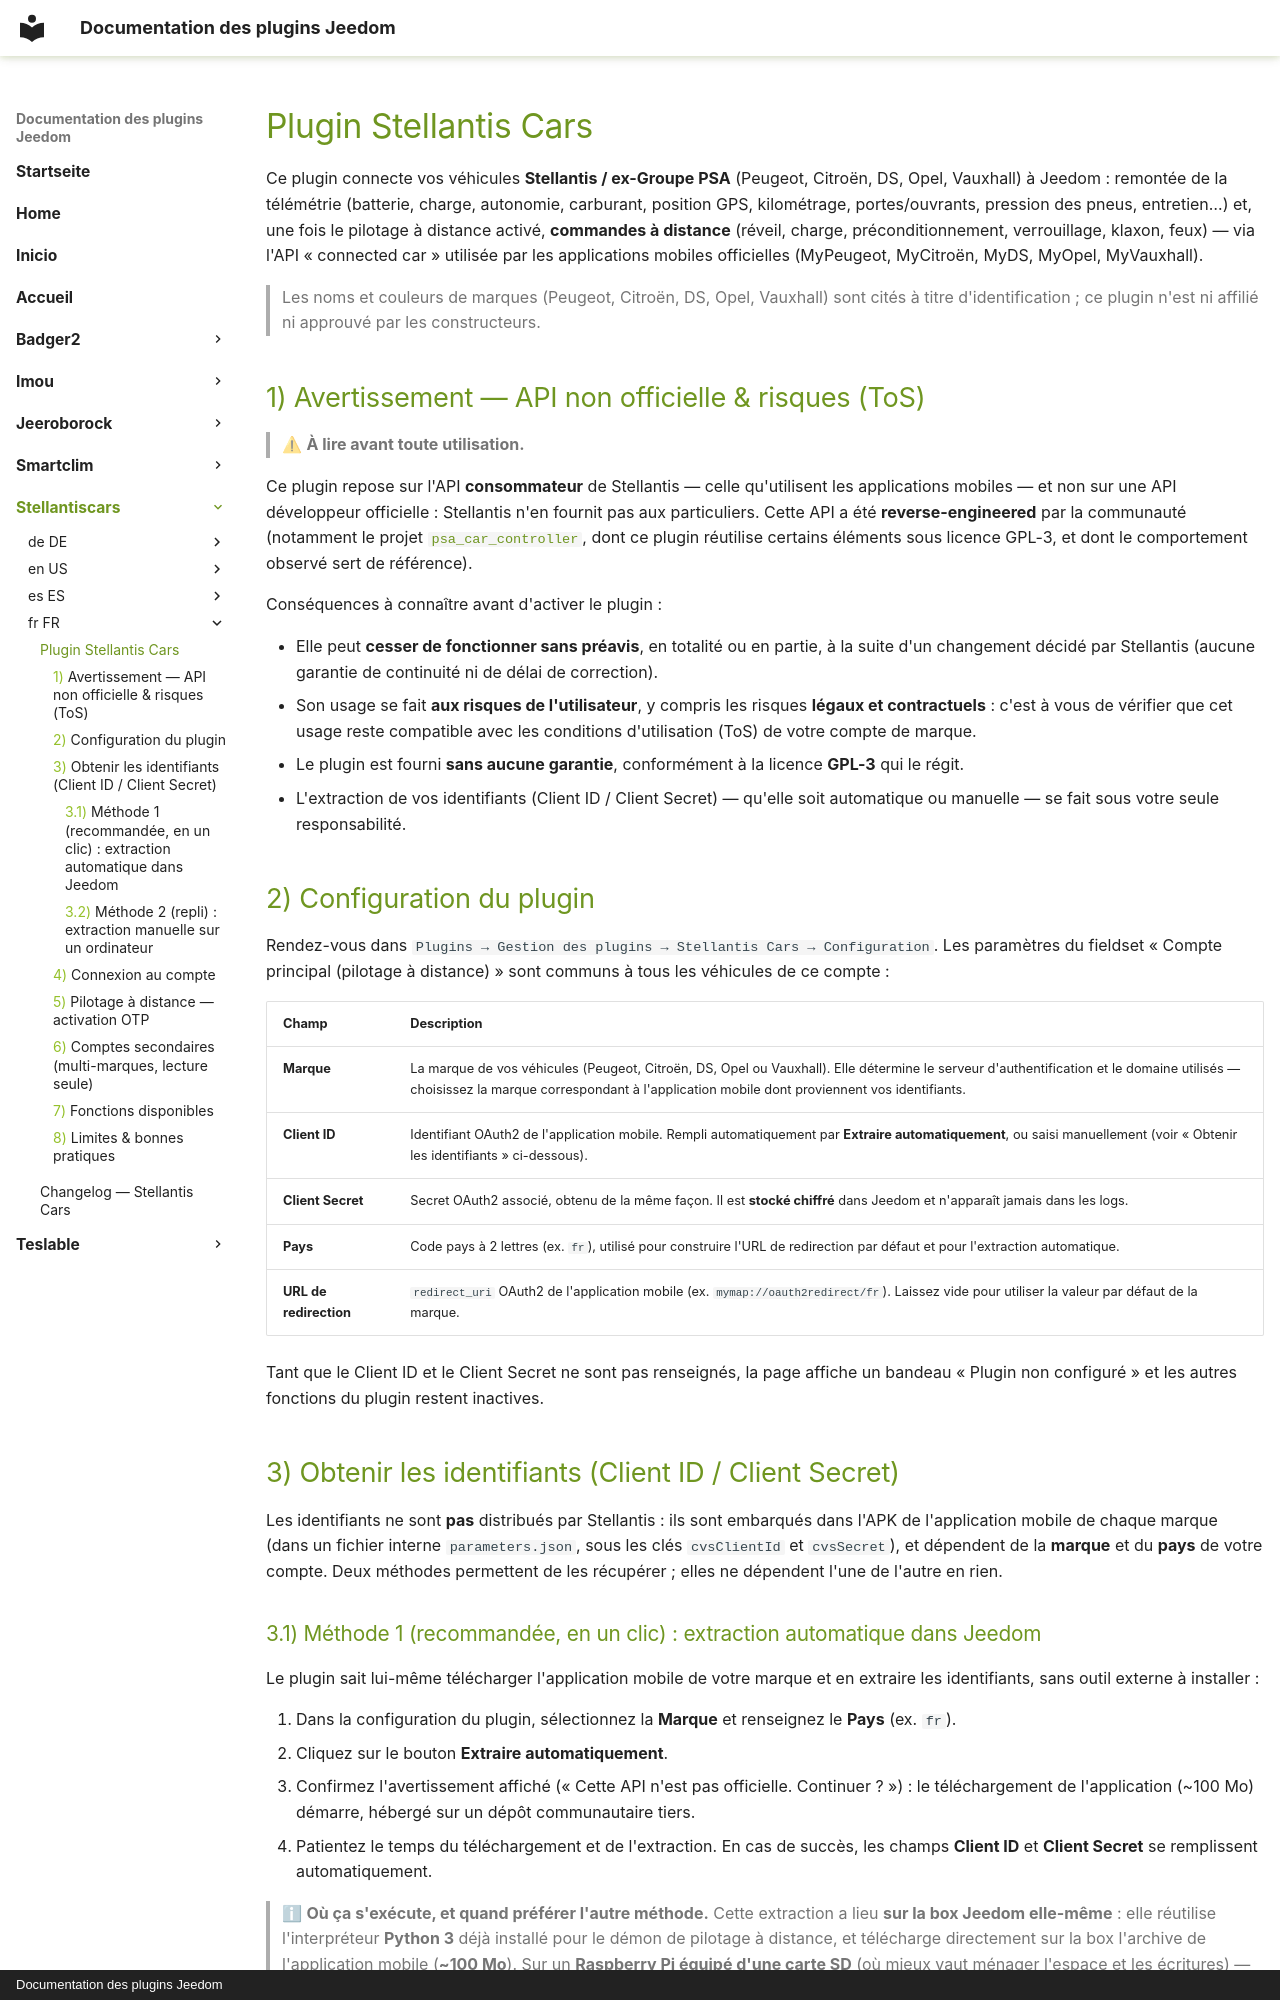

repository: superdcat/JeedomDocs · page: stellantiscars/fr_FR/index.html · generator: mkdocs · copyright: Documentation des plugins Jeedom

# Plugin Stellantis Cars

Ce plugin connecte vos véhicules **Stellantis / ex-Groupe PSA** (Peugeot, Citroën, DS, Opel, Vauxhall)
à Jeedom : remontée de la télémétrie (batterie, charge, autonomie, carburant, position GPS,
kilométrage, portes/ouvrants, pression des pneus, entretien…) et, une fois le pilotage à distance
activé, **commandes à distance** (réveil, charge, préconditionnement, verrouillage, klaxon, feux) — via
l'API « connected car » utilisée par les applications mobiles officielles (MyPeugeot, MyCitroën, MyDS,
MyOpel, MyVauxhall).

> Les noms et couleurs de marques (Peugeot, Citroën, DS, Opel, Vauxhall) sont cités à titre
> d'identification ; ce plugin n'est ni affilié ni approuvé par les constructeurs.

## Avertissement — API non officielle & risques (ToS)

> ⚠ **À lire avant toute utilisation.**

Ce plugin repose sur l'API **consommateur** de Stellantis — celle qu'utilisent les applications
mobiles — et non sur une API développeur officielle : Stellantis n'en fournit pas aux particuliers.
Cette API a été **reverse-engineered** par la communauté (notamment le projet
[`psa_car_controller`](https://github.com/flobz/psa_car_controller), dont ce plugin réutilise certains
éléments sous licence GPL-3, et dont le comportement observé sert de référence).

Conséquences à connaître avant d'activer le plugin :

- Elle peut **cesser de fonctionner sans préavis**, en totalité ou en partie, à la suite d'un
  changement décidé par Stellantis (aucune garantie de continuité ni de délai de correction).
- Son usage se fait **aux risques de l'utilisateur**, y compris les risques **légaux et
  contractuels** : c'est à vous de vérifier que cet usage reste compatible avec les conditions
  d'utilisation (ToS) de votre compte de marque.
- Le plugin est fourni **sans aucune garantie**, conformément à la licence **GPL-3** qui le régit.
- L'extraction de vos identifiants (Client ID / Client Secret) — qu'elle soit automatique ou
  manuelle — se fait sous votre seule responsabilité.

## Configuration du plugin

Rendez-vous dans `Plugins → Gestion des plugins → Stellantis Cars → Configuration`. Les paramètres
du fieldset « Compte principal (pilotage à distance) » sont communs à tous les véhicules de ce compte :

| Champ | Description |
|---|---|
| **Marque** | La marque de vos véhicules (Peugeot, Citroën, DS, Opel ou Vauxhall). Elle détermine le serveur d'authentification et le domaine utilisés — choisissez la marque correspondant à l'application mobile dont proviennent vos identifiants. |
| **Client ID** | Identifiant OAuth2 de l'application mobile. Rempli automatiquement par **Extraire automatiquement**, ou saisi manuellement (voir « Obtenir les identifiants » ci-dessous). |
| **Client Secret** | Secret OAuth2 associé, obtenu de la même façon. Il est **stocké chiffré** dans Jeedom et n'apparaît jamais dans les logs. |
| **Pays** | Code pays à 2 lettres (ex. `fr`), utilisé pour construire l'URL de redirection par défaut et pour l'extraction automatique. |
| **URL de redirection** | `redirect_uri` OAuth2 de l'application mobile (ex. `mymap://oauth2redirect/fr`). Laissez vide pour utiliser la valeur par défaut de la marque. |

Tant que le Client ID et le Client Secret ne sont pas renseignés, la page affiche un bandeau
« Plugin non configuré » et les autres fonctions du plugin restent inactives.

## Obtenir les identifiants (Client ID / Client Secret)

Les identifiants ne sont **pas** distribués par Stellantis : ils sont embarqués dans l'APK de
l'application mobile de chaque marque (dans un fichier interne `parameters.json`, sous les clés
`cvsClientId` et `cvsSecret`), et dépendent de la **marque** et du **pays** de votre compte. Deux
méthodes permettent de les récupérer ; elles ne dépendent l'une de l'autre en rien.
